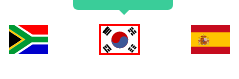
Workflow: 01_AnyTextEditor_접근

Step 1: click on the image

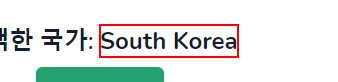
Step 2: find the element 'South Korea'

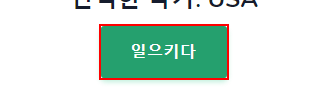
Step 3: click on the element
